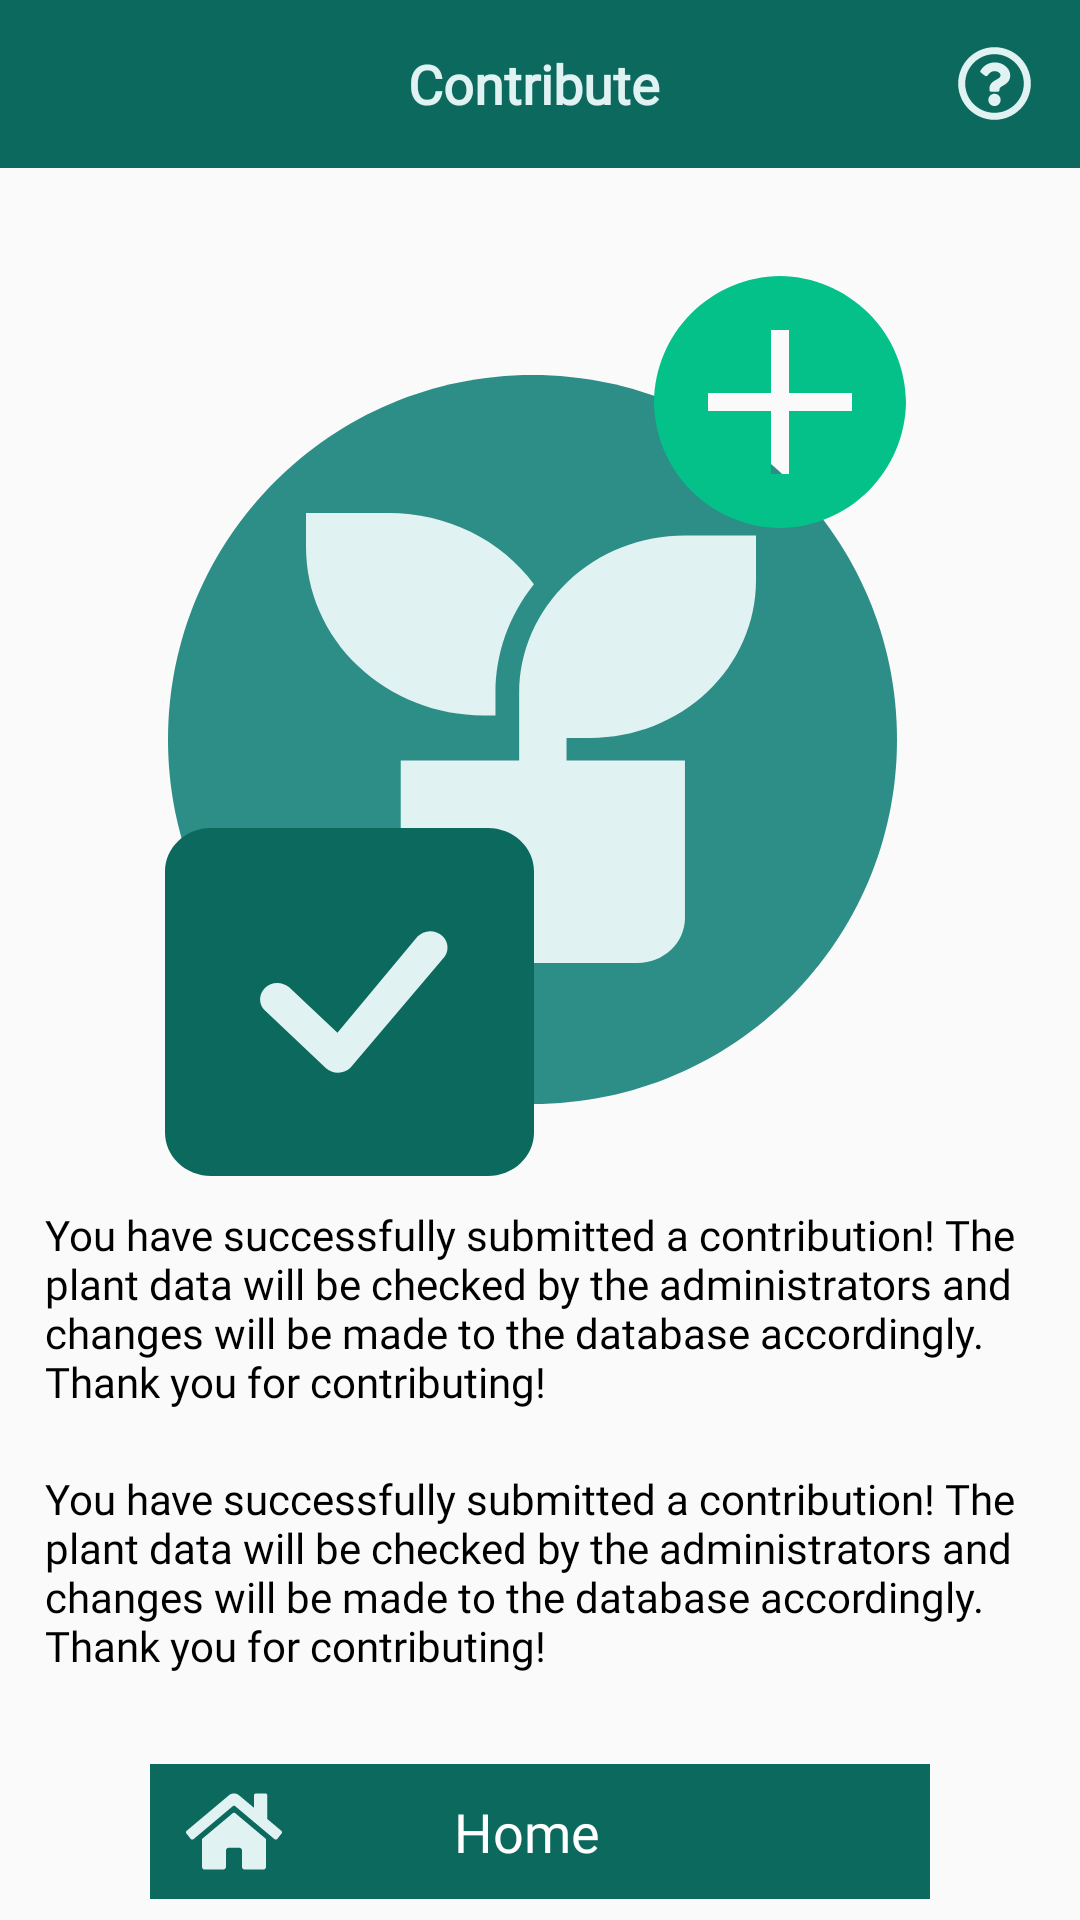

Reconstruct the res/layout file that produces this screen, plus the resources it refers to.
<!-- AndroidManifest.xml: application theme AppTheme -->
<!-- res/layout/activity_contribution_success.xml -->
<?xml version="1.0" encoding="utf-8"?>
<RelativeLayout xmlns:android="http://schemas.android.com/apk/res/android"
    xmlns:app="http://schemas.android.com/apk/res-auto"
    xmlns:tools="http://schemas.android.com/tools"
    android:layout_width="match_parent"
    android:layout_height="match_parent"
    tools:context=".ContributionSuccessActivity">

    <com.google.android.material.appbar.AppBarLayout
        android:layout_width="match_parent"
        android:layout_height="wrap_content"
        android:theme="@style/AppTheme.AppBarOverlay"
        android:id="@+id/appbar"
        >
        <androidx.appcompat.widget.Toolbar
            android:layout_width="match_parent"
            android:layout_height="?attr/actionBarSize"
            android:background="@color/colorPrimaryDim"
            app:titleTextColor="@color/colorAccent"
            android:id="@+id/toolBar"
            >

            <RelativeLayout
                android:layout_width="match_parent"
                android:layout_height="match_parent">

                <TextView
                    android:layout_width="wrap_content"
                    android:layout_height="wrap_content"
                    android:textColor="@color/colorAccent"
                    android:layout_centerVertical="true"
                    android:text="@string/label_contribute"
                    android:textSize="18sp"
                    android:textStyle="bold"
                    android:fontFamily="@font/noto_sans_bold"
                    android:layout_marginHorizontal="120dp"
                    />

                <ImageButton
                    android:layout_width="wrap_content"
                    android:layout_height="wrap_content"
                    android:src="@drawable/ic_question_mark"
                    android:background="@null"
                    android:layout_alignParentRight="true"
                    android:layout_alignParentEnd="true"
                    android:layout_centerVertical="true"
                    android:layout_marginLeft="12dp"
                    android:layout_marginStart="12dp"
                    android:layout_marginTop="8dp"
                    android:layout_marginBottom="8dp"
                    android:layout_marginEnd="16dp"
                    android:layout_marginRight="16dp"
                    />

            </RelativeLayout>

        </androidx.appcompat.widget.Toolbar>

    </com.google.android.material.appbar.AppBarLayout>

    <RelativeLayout
        android:layout_width="match_parent"
        android:layout_height="wrap_content"
        android:layout_below="@id/appbar">

        <ImageView
            android:layout_width="wrap_content"
            android:layout_height="wrap_content"
            android:layout_centerHorizontal="true"
            android:src="@drawable/ic_contribute_save_success"
            android:layout_marginTop="30dp"
            android:id="@+id/btnSuccessSymbol"
            />

        <TextView
            android:layout_below="@id/btnSuccessSymbol"
            android:id="@+id/lblDesc1"
            android:layout_width="wrap_content"
            android:layout_height="wrap_content"
            android:text="@string/label_contribute_success_desc1"
            android:textColor="@color/colorBlack"
            android:fontFamily="@font/roboto_regular"
            android:layout_marginHorizontal="15dp"
            android:layout_marginVertical="10dp"
            />


        <TextView
            android:layout_below="@id/lblDesc1"
            android:id="@+id/lblDesc2"
            android:layout_width="wrap_content"
            android:layout_height="wrap_content"
            android:text="@string/label_contribute_success_desc2"
            android:textColor="@color/colorBlack"
            android:fontFamily="@font/roboto_regular"
            android:layout_marginHorizontal="15dp"
            android:layout_marginVertical="10dp"
            />

        <RelativeLayout
            android:layout_below="@id/lblDesc2"
            android:layout_width="match_parent"
            android:layout_height="45dp"
            android:layout_centerHorizontal="true"
            android:background="@color/colorPrimaryDim"
            android:layout_marginBottom="5dp"
            android:layout_marginTop="20dp"
            android:layout_marginHorizontal="50dp"
            android:id="@+id/btnHome"
            >

            <ImageView
                android:layout_width="wrap_content"
                android:layout_height="wrap_content"
                android:src="@drawable/ic_home"
                android:layout_centerVertical="true"
                android:layout_marginStart="12dp"
                android:layout_marginLeft="12dp"
                />

            <Button
                android:layout_width="wrap_content"
                android:layout_height="match_parent"
                android:layout_gravity="center"
                android:background="@null"
                android:gravity="center"
                android:minHeight="0dp"
                android:minWidth="0dp"
                android:text="Home  "
                android:textAllCaps="false"
                android:textSize="18sp"
                android:fontFamily="@font/noto_sans_bold"
                android:textColor="@android:color/white"
                android:layout_centerInParent="true"
                android:id="@+id/btnHome2"
                />


        </RelativeLayout>

    </RelativeLayout>

</RelativeLayout>
<!-- resources referenced by this layout -->
<resources>
  <color name="colorAccent">#E0F2F2</color>
  <color name="colorBlack">#000000</color>
  <color name="colorPrimaryDim">#0C695D</color>
  <!-- drawable ic_contribute_save_success: vector/xml drawable (drawable, 2915 chars, omitted) -->
  <!-- drawable ic_home: vector/xml drawable (drawable, 2446 chars, omitted) -->
  <!-- drawable ic_question_mark (drawable) -->
  <vector xmlns:android="http://schemas.android.com/apk/res/android"
      android:width="25dp"
      android:height="25dp"
      android:viewportWidth="35"
      android:viewportHeight="35">
    <path
        android:pathData="M17.5,0.5469C8.1377,0.5469 0.5469,8.1404 0.5469,17.5C0.5469,26.865 8.1377,34.4531 17.5,34.4531C26.8623,34.4531 34.4531,26.865 34.4531,17.5C34.4531,8.1404 26.8623,0.5469 17.5,0.5469ZM17.5,31.1719C9.9441,31.1719 3.8281,25.0584 3.8281,17.5C3.8281,9.9466 9.9444,3.8281 17.5,3.8281C25.0531,3.8281 31.1719,9.9443 31.1719,17.5C31.1719,25.0558 25.0584,31.1719 17.5,31.1719ZM24.8311,13.7266C24.8311,18.3102 19.8805,18.3807 19.8805,20.0746V20.5078C19.8805,20.9608 19.5132,21.3281 19.0602,21.3281H15.9398C15.4867,21.3281 15.1195,20.9608 15.1195,20.5078V19.9159C15.1195,17.4724 16.972,16.4956 18.3719,15.7107C19.5724,15.0377 20.3081,14.58 20.3081,13.6887C20.3081,12.5098 18.8043,11.7273 17.5885,11.7273C16.0033,11.7273 15.2716,12.4776 14.2429,13.7759C13.9655,14.1259 13.4595,14.1909 13.1036,13.9211L11.2016,12.4789C10.8525,12.2142 10.7743,11.7224 11.0208,11.3603C12.636,8.9886 14.6932,7.6563 17.8961,7.6563C21.2505,7.6563 24.8311,10.2747 24.8311,13.7266ZM20.3711,25.1562C20.3711,26.7394 19.0831,28.0273 17.5,28.0273C15.9169,28.0273 14.6289,26.7394 14.6289,25.1562C14.6289,23.5731 15.9169,22.2852 17.5,22.2852C19.0831,22.2852 20.3711,23.5731 20.3711,25.1562Z"
        android:fillColor="#E0F2F2"/>
  </vector>
  <string name="label_contribute">Contribute</string>
  <string name="label_contribute_success_desc1">You have successfully submitted a contribution! The plant data will be checked by the administrators and changes will
          be made to the database accordingly. Thank you for contributing!</string>
  <string name="label_contribute_success_desc2">You have successfully submitted a contribution! The plant data will be checked by the administrators and changes will
          be made to the database accordingly. Thank you for contributing!</string>
  <style name="AppTheme.AppBarOverlay" parent="ThemeOverlay.AppCompat.Dark.ActionBar">
          <item name="android:textColorPrimary">@color/colorAccent</item>
          <item name="android:textColorSecondary">@color/colorAccent</item>
      </style>
  <style name="AppTheme" parent="Theme.AppCompat.Light.NoActionBar">
          
          <item name="colorPrimary">@color/colorPrimary</item>
          <item name="colorPrimaryDark">@color/colorPrimaryDark</item>
          <item name="colorAccent">@color/colorAccent</item>
      </style>
  <color name="colorPrimary">#2D8E87</color>
  <color name="colorPrimaryDark">#00433A</color>
</resources>
